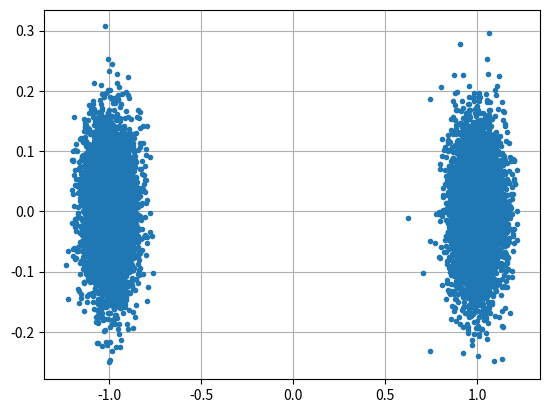

The script that saved this image:
import numpy as np
import matplotlib.pyplot as plt

num_symbols = 10000

x_symbols = np.random.randint(0, 2, num_symbols)*2-1 # -1 and 1's
n = (np.random.randn(num_symbols) + 1j*np.random.randn(num_symbols))/np.sqrt(2) # AWGN with unity power
r = x_symbols + n * np.sqrt(0.01) # noise power of 0.01
print(r)
plt.plot(np.real(r), np.imag(r), '.')
plt.grid(True)
plt.show()

# Now save to an IQ file
print(type(r[0])) # Check data type.  Oops it's 128 not 64!
r = r.astype(np.complex64) # Convert to 64
print(type(r[0])) # Verify it's 64
r.tofile('bpsk_in_noise.iq') # Save to file